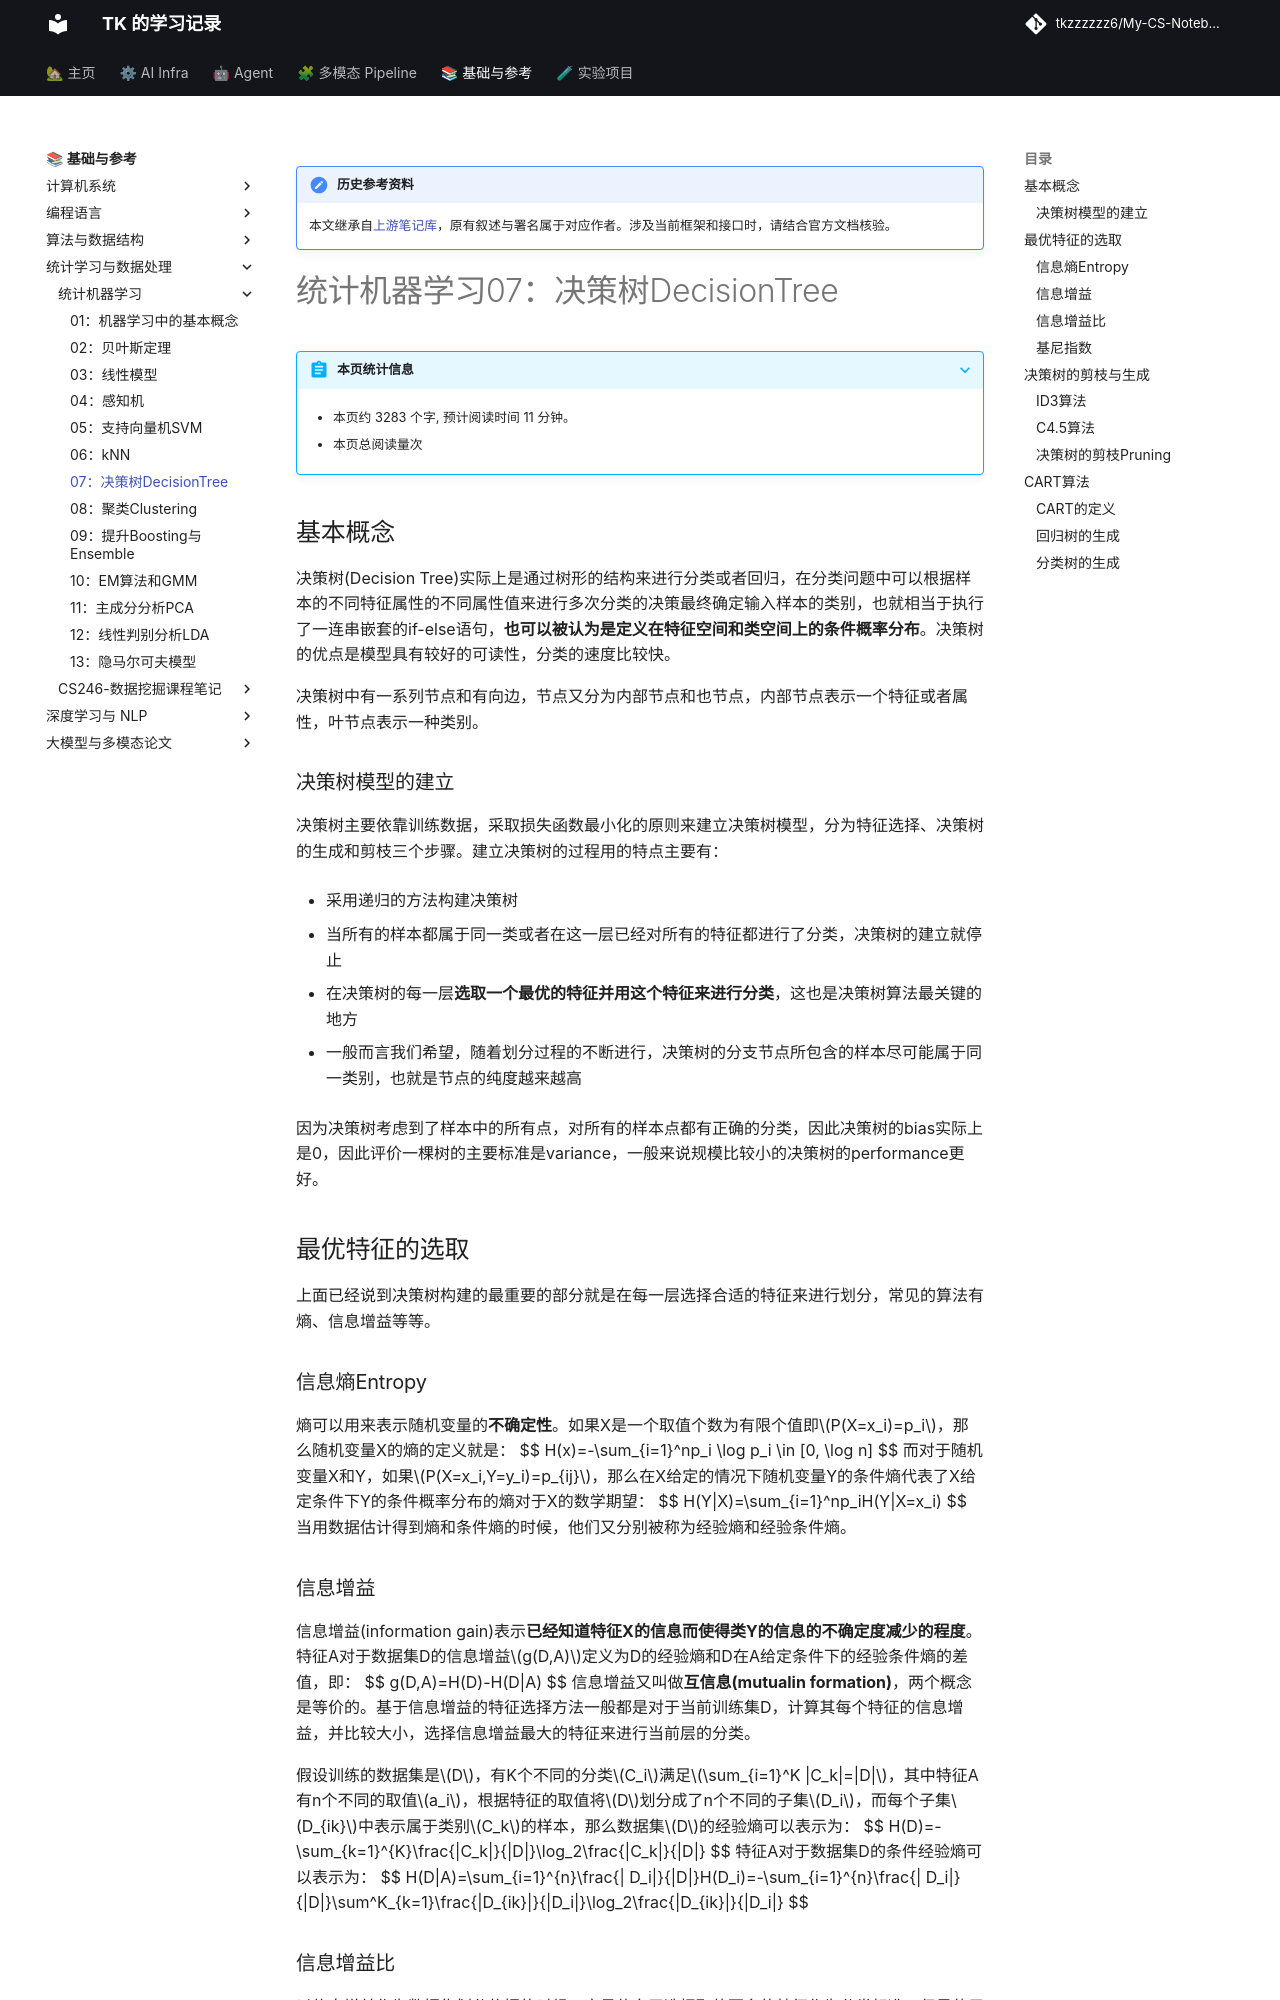

repository: tkzzzzzz6/My-CS-Notebook · page: ML/统计机器学习07：决策树DecisionTree/index.html · generator: mkdocs

!!! note "历史参考资料"
    本文继承自[上游笔记库](https://github.com/zwygit2025/My-CS-Notebook/blob/a94d023/docs/ML/%E7%BB%9F%E8%AE%A1%E6%9C%BA%E5%99%A8%E5%AD%A6%E4%B9%A007%EF%BC%9A%E5%86%B3%E7%AD%96%E6%A0%91DecisionTree.md)，原有叙述与署名属于对应作者。涉及当前框架和接口时，请结合官方文档核验。

# 统计机器学习07：决策树DecisionTree



基本概念
--------

决策树(Decision Tree)实际上是通过树形的结构来进行分类或者回归，在分类问题中可以根据样本的不同特征属性的不同属性值来进行多次分类的决策最终确定输入样本的类别，也就相当于执行了一连串嵌套的if-else语句，**也可以被认为是定义在特征空间和类空间上的条件概率分布**。决策树的优点是模型具有较好的可读性，分类的速度比较快。

决策树中有一系列节点和有向边，节点又分为内部节点和也节点，内部节点表示一个特征或者属性，叶节点表示一种类别。

### 决策树模型的建立

决策树主要依靠训练数据，采取损失函数最小化的原则来建立决策树模型，分为特征选择、决策树的生成和剪枝三个步骤。建立决策树的过程用的特点主要有：

-   采用递归的方法构建决策树

-   当所有的样本都属于同一类或者在这一层已经对所有的特征都进行了分类，决策树的建立就停止

-   在决策树的每一层**选取一个最优的特征并用这个特征来进行分类**，这也是决策树算法最关键的地方

-   一般而言我们希望，随着划分过程的不断进行，决策树的分支节点所包含的样本尽可能属于同一类别，也就是节点的纯度越来越高

因为决策树考虑到了样本中的所有点，对所有的样本点都有正确的分类，因此决策树的bias实际上是0，因此评价一棵树的主要标准是variance，一般来说规模比较小的决策树的performance更好。

最优特征的选取
--------------

上面已经说到决策树构建的最重要的部分就是在每一层选择合适的特征来进行划分，常见的算法有熵、信息增益等等。

### 信息熵Entropy

熵可以用来表示随机变量的**不确定性**。如果X是一个取值个数为有限个值即$P(X=x_i)=p_i$，那么随机变量X的熵的定义就是：
$$
H(x)=-\sum_{i=1}^np_i \log p_i \in [0, \log n]
$$
而对于随机变量X和Y，如果$P(X=x_i,Y=y_i)=p_{ij}$，那么在X给定的情况下随机变量Y的条件熵代表了X给定条件下Y的条件概率分布的熵对于X的数学期望： 
$$
H(Y|X)=\sum_{i=1}^np_iH(Y|X=x_i)
$$
当用数据估计得到熵和条件熵的时候，他们又分别被称为经验熵和经验条件熵。

### 信息增益

信息增益(information
gain)表示**已经知道特征X的信息而使得类Y的信息的不确定度减少的程度**。特征A对于数据集D的信息增益$g(D,A)$定义为D的经验熵和D在A给定条件下的经验条件熵的差值，即：
$$
g(D,A)=H(D)-H(D|A)
$$
信息增益又叫做**互信息(mutualin formation)**，两个概念是等价的。基于信息增益的特征选择方法一般都是对于当前训练集D，计算其每个特征的信息增益，并比较大小，选择信息增益最大的特征来进行当前层的分类。

假设训练的数据集是$D$，有K个不同的分类$C_i$满足$\sum_{i=1}^K |C_k|=|D|$，其中特征A有n个不同的取值$a_i$，根据特征的取值将$D$划分成了n个不同的子集$D_i$，而每个子集$D_{ik}$中表示属于类别$C_k$的样本，那么数据集$D$的经验熵可以表示为：
$$
H(D)=-\sum_{k=1}^{K}\frac{|C_k|}{|D|}\log_2\frac{|C_k|}{|D|}
$$
特征A对于数据集D的条件经验熵可以表示为： 
$$
H(D|A)=\sum_{i=1}^{n}\frac{|
D_i|}{|D|}H(D_i)=-\sum_{i=1}^{n}\frac{|
D_i|}{|D|}\sum^K_{k=1}\frac{|D_{ik}|}{|D_i|}\log_2\frac{|D_{ik}|}{|D_i|}
$$
